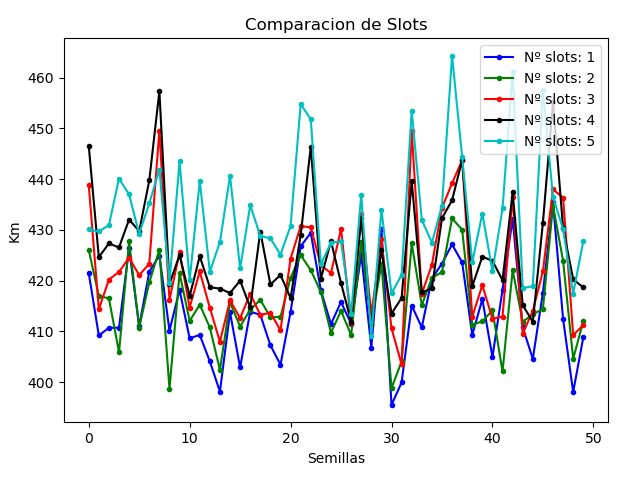

The data file committed next to this chart (first rows):
, Nº slots: 1, Nº slots: 2, Nº slots: 3, Nº slots: 4, Nº slots: 5
Media, 414,270586160407, 416,02754099488, 422,00982212982, 425,935415710974, 432,244579253608
Desviacion tipica, 9,25505358051003, 8,33624486064852, 11,0160437277387, 10,7484304968487, 12,0833044019555
Mejor, 395,526539416366, 398,683704663991, 403,524654875511, 411,187858884002, 409,106939082355
Peor, 435,442407792758, 434,821419969616, 449,587408799189, 457,324971260623, 464,294769443389
